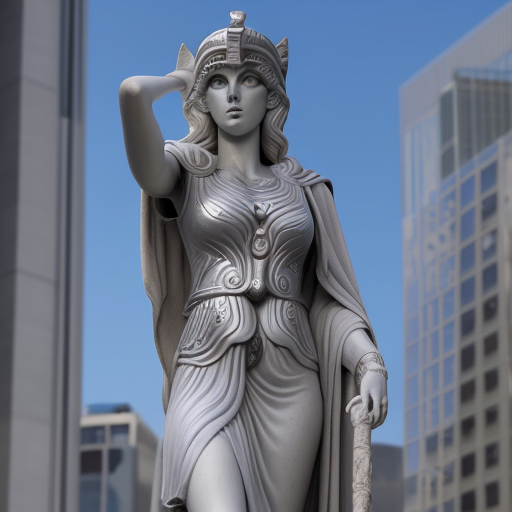
Generation parameters embedded in this image by AUTOMATIC1111 Stable Diffusion web UI or a fork of it (Forge, ...) (PNG 'parameters' text chunk):
Athena, disguised as a mortal, wear a ordinary gray robe, arrived in a city.


Steps: 20, Sampler: Euler a, CFG scale: 9, Seed: 1691908547, Size: 512x512, Model hash: fc2511737a, Model: chilloutmix_NiPrunedFp32Fix